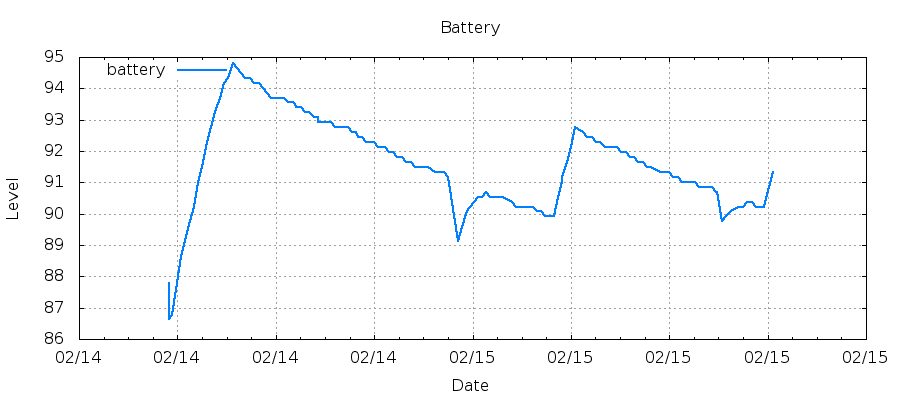

The data file committed next to this chart (first rows):
1487072416, 87.78
1487072436, 86.63
1487072862, 86.78
1487073476, 87.78
1487073486, 87.78
1487074125, 88.64
1487074126, 88.64
1487074727, 89.12
1487074737, 89.12
1487075378, 89.75
1487075378, 89.75
1487075979, 90.22
1487076025, 90.22
1487076667, 91.02
1487076668, 91.02
1487077269, 91.49
1487077279, 91.65
1487077923, 92.28
1487079172, 93.23
1487079773, 93.70
1487079783, 93.70
1487080425, 94.18
1487080426, 94.18
1487081027, 94.34
1487081038, 94.34
1487081680, 94.81
1487081714, 94.81
1487082315, 94.65
1487082326, 94.65
1487082968, 94.50
1487082969, 94.50
1487083570, 94.34
1487083577, 94.34
1487084221, 94.34
1487084222, 94.34
1487084823, 94.18
1487084833, 94.18
1487085478, 94.18
1487085478, 94.18
1487086080, 94.02
1487086090, 94.02
1487086735, 93.86
1487086735, 93.86
1487087336, 93.70
1487087347, 93.70
1487087990, 93.70
1487087990, 93.70
1487088591, 93.70
1487088602, 93.70
1487089244, 93.70
1487089245, 93.70
1487089846, 93.55
1487089856, 93.55
1487090498, 93.55
1487090499, 93.55
1487091100, 93.39
1487091000, 93.39
1487091645, 93.39
1487092288, 93.23
1487092889, 93.23
1487092900, 93.23
... 182 more rows
